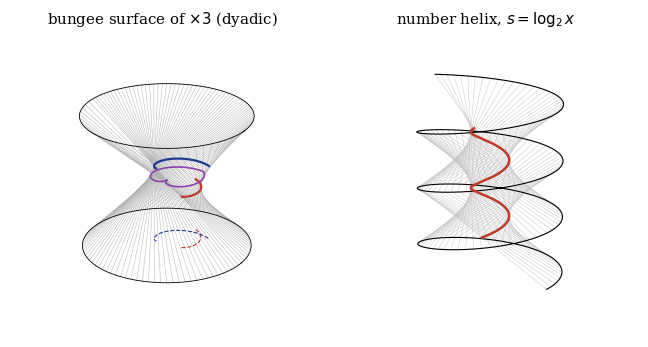

The matplotlib source for this figure:
"""Figure 'views3d.pdf'. Left: the chords x -> 3x of the dyadic labelling lifted to two parallel circles
(bungee surface); the envelope is its apparent contour (red/blue), the pedal curve its section at height 1/2.
Right: the number helix H(s) = (cos 2 pi s, sin 2 pi s, s), s = log2 x; multiplication by 3 is a screw motion,
the chords H(s)H(s+log2 3) form a helicoidal ruled surface whose striction curve is a helix of radius |cos(pi log2 3)|."""
import numpy as np, matplotlib
matplotlib.use("Agg")
import matplotlib.pyplot as plt
plt.rcParams.update({"font.family": "serif", "font.size": 9})

fig = plt.figure(figsize=(6.6, 3.4))
# --- left: bungee surface of the dyadic x3 family
ax = fig.add_subplot(1, 2, 1, projection='3d')
def Phi(t): return np.where(t < 2*np.pi/3, 1.5*t + np.pi, 0.75*t - np.pi/2)
def slope(t): return np.where(t < 2*np.pi/3, 1.5, 0.75)
for t in np.linspace(0, 2*np.pi, 90, endpoint=False):
    a, b = np.exp(1j*t), np.exp(1j*Phi(t))
    ax.plot([a.real, b.real], [a.imag, b.imag], [0, 1], color='0.7', lw=0.35)
s = np.linspace(0, 2*np.pi, 400)
ax.plot(np.cos(s), np.sin(s), 0, 'k', lw=0.6); ax.plot(np.cos(s), np.sin(s), 1, 'k', lw=0.6)
for lo, hi, col in [(1e-3, 2*np.pi/3 - 1e-3, '#c0392b'), (2*np.pi/3 + 1e-3, 2*np.pi - 1e-3, '#1f3a93')]:
    t = np.linspace(lo, hi, 300); lam = 1/(1 + slope(t))
    z = (1 - lam)*np.exp(1j*t) + lam*np.exp(1j*Phi(t))
    ax.plot(z.real, z.imag, lam, color=col, lw=1.6)                      # apparent contour, lifted
    ax.plot(z.real, z.imag, 0*lam, color=col, lw=0.8, ls='--')         # its shadow = envelope
t = np.linspace(0, 2*np.pi, 600); m = (np.exp(1j*t) + np.exp(1j*Phi(t)))/2
ax.plot(m.real, m.imag, 0.5, color='#8e44ad', lw=1.2)                  # pedal curve at height 1/2
ax.set_title("bungee surface of $\\times3$ (dyadic)"); ax.set_axis_off(); ax.view_init(24, -60)
# --- right: number helix and the screw motion x -> 3x
ax = fig.add_subplot(1, 2, 2, projection='3d')
c = np.log2(3); top = 3.5; S = np.linspace(0, top, 1200)
for s0 in np.linspace(0, top - c, 110):
    P = np.array([np.cos(2*np.pi*s0), np.sin(2*np.pi*s0), s0])
    Q = np.array([np.cos(2*np.pi*(s0 + c)), np.sin(2*np.pi*(s0 + c)), s0 + c])
    ax.plot(*np.c_[P, Q], color='0.78', lw=0.35, zorder=1)
ax.plot(np.cos(2*np.pi*S), np.sin(2*np.pi*S), S, 'k', lw=0.8, zorder=2)
S2 = np.linspace(c/2, top - c/2, 800); r = abs(np.cos(np.pi*c)); ph = np.pi*c if np.cos(np.pi*c) > 0 else np.pi*c + np.pi
ax.plot(r*np.cos(2*np.pi*S2 + ph - np.pi*c), r*np.sin(2*np.pi*S2 + ph - np.pi*c), S2, color='#c0392b', lw=1.8, zorder=10)
ax.set_box_aspect((1, 1, 1.25))
ax.set_title("number helix, $s=\\log_2 x$"); ax.set_axis_off(); ax.view_init(12, -50)
plt.tight_layout(); plt.savefig("views3d.pdf"); print("views3d.pdf")
